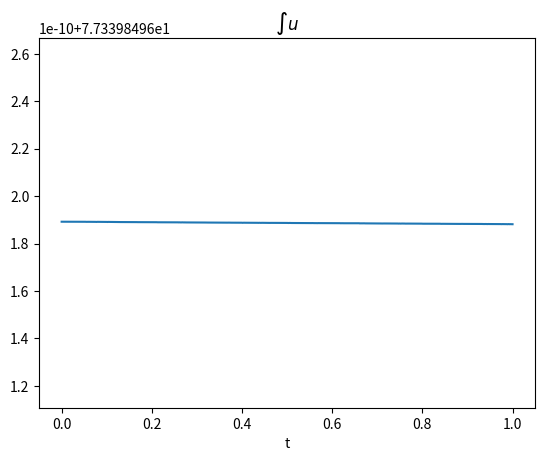
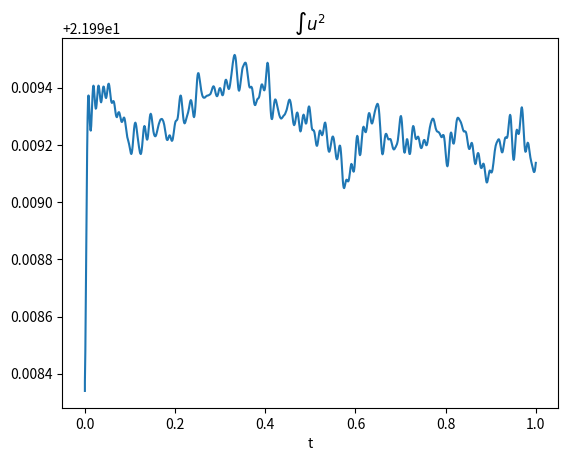
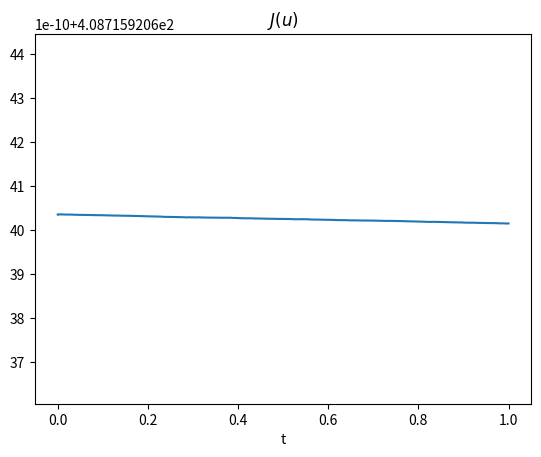

Here is the Python script that generated these plots, in order:
import numpy as np
import matplotlib.pyplot as plt
import scipy.sparse as sps
from scipy.fft import fft, fftfreq

plt.close("all")


def sproll(M, k=1):
    return sps.hstack((M[:, k:], M[:, :k]), format="csr", dtype=float)


def B_mat(N, h):
    I = sps.eye(N, format="csr", dtype=float)
    return (-sproll(I, 2) + 2 * sproll(I, 1) - 2 * sproll(I, -1) + sproll(I, -2)) / (2 * h ** 3)


def D_mat(N, h):
    I = sps.eye(N, format="csr", dtype=float)
    return (sproll(I, -1) - sproll(I, 1)) / (2 * h)


def L_mat(N,h):
    I = sps.eye(N,format = "csr", dtype = float)
    return (2*sproll(I,0) - sproll(I,1) - sproll(I,-1))/h**2


def approxSquare(V1,V2):
    return (V1**2 + V1*V2 + V2**2)/3

def energy(U):
    return np.sum(-h*L.dot(U)*U/2 + h*U**3/6)

"""Données relative à la discrétisation du Tore"""
length = 2
a = -length * np.pi;
b = length * np.pi
N = 100
X, h = np.linspace(a, b, N, endpoint=False, retstep=True)

"""Données relative a la FFT"""

xfreq = fftfreq(N, 1 / N) / (b - a) * 2 * np.pi
firstfreq_ratio = 10
firstfreq = xfreq[1:N // firstfreq_ratio]

"""Construction des matrices intervenant dans la boucle"""
D = D_mat(N, h)
B = B_mat(N, h)
L = L_mat(N, h)
I = sps.eye(N, format="csr", dtype=float)

"""Construction des données initiales et des paramètres d'évolution en temps"""

# U = np.sin(2*X) + 0.1*np.sin(3*X) + 0.2 *np.sin(10 * X)
# U = np.sin(2 * X)
U = 6 * np.exp(-30 * (X) ** 2) + 6
# U = (np.abs(X)< length/3).astype(float) #signal carré
# U = np.maximum(0, length/3 - np.abs(X)) #signal triangle


E = [energy(U)]
L2 = [np.linalg.norm(U)*np.sqrt(h)]
Mean = [np.sum(h*U)]


waveheight = np.max(np.abs(U))

T = 1;
dt = 1e-3;
t = 0
ipf = 10
Nt = int(T/dt+1)
Tlist = [0]

alpha = 0
theta = 0.5
Mat = I + dt * theta * B

"""Execution de la boucle"""
i = 0
while i < Nt:

    """Calcul du prochain U"""
    # Unew = sps.linalg.spsolve(I + dt * B,  U) # Formulation implicite
    res = 1
    Uk = np.copy(U)
    k = 1
    while res > 1e-14:
        k += 1
        Uknew = sps.linalg.spsolve((alpha + 1) * Mat,
                                   alpha * Mat.dot(Uk) + U - dt * (1 - theta) * B.dot(U) - 0.5 * dt * D.dot(
                                       approxSquare(Uk,U)))  # Formulation Sanz Serna + itération de picard
        res = np.linalg.norm(Uk - Uknew) * np.sqrt(h)
        Uk = np.copy(Uknew)
    Unew = np.copy(Uk)
    i+=1

    """Affichage des données concernant l'evolution de la norme L2 de U"""
    E.append(energy(Unew))
    L2.append(np.linalg.norm(Unew)*np.sqrt(h))
    Mean.append(np.sum(h*U))
    Tlist.append(t)
    if i%ipf == 0:
        print(str(int(i/Nt*100))+"%")
        
    """Actualisation de U et de t"""
    U = np.copy(Unew)
    t += dt
    
plt.figure(0)
plt.clf()
plt.plot(Tlist, Mean)
plt.xlabel("t")
plt.title("$\\int u$")
plt.show()
plt.figure(1)
plt.clf()
plt.plot(Tlist, L2)
plt.xlabel("t")
plt.title("$\\int u^2$")
plt.show()
plt.figure(2)
plt.clf()
plt.plot(Tlist, E)
plt.xlabel("t")
plt.title("$J(u)$")
plt.show()
    


